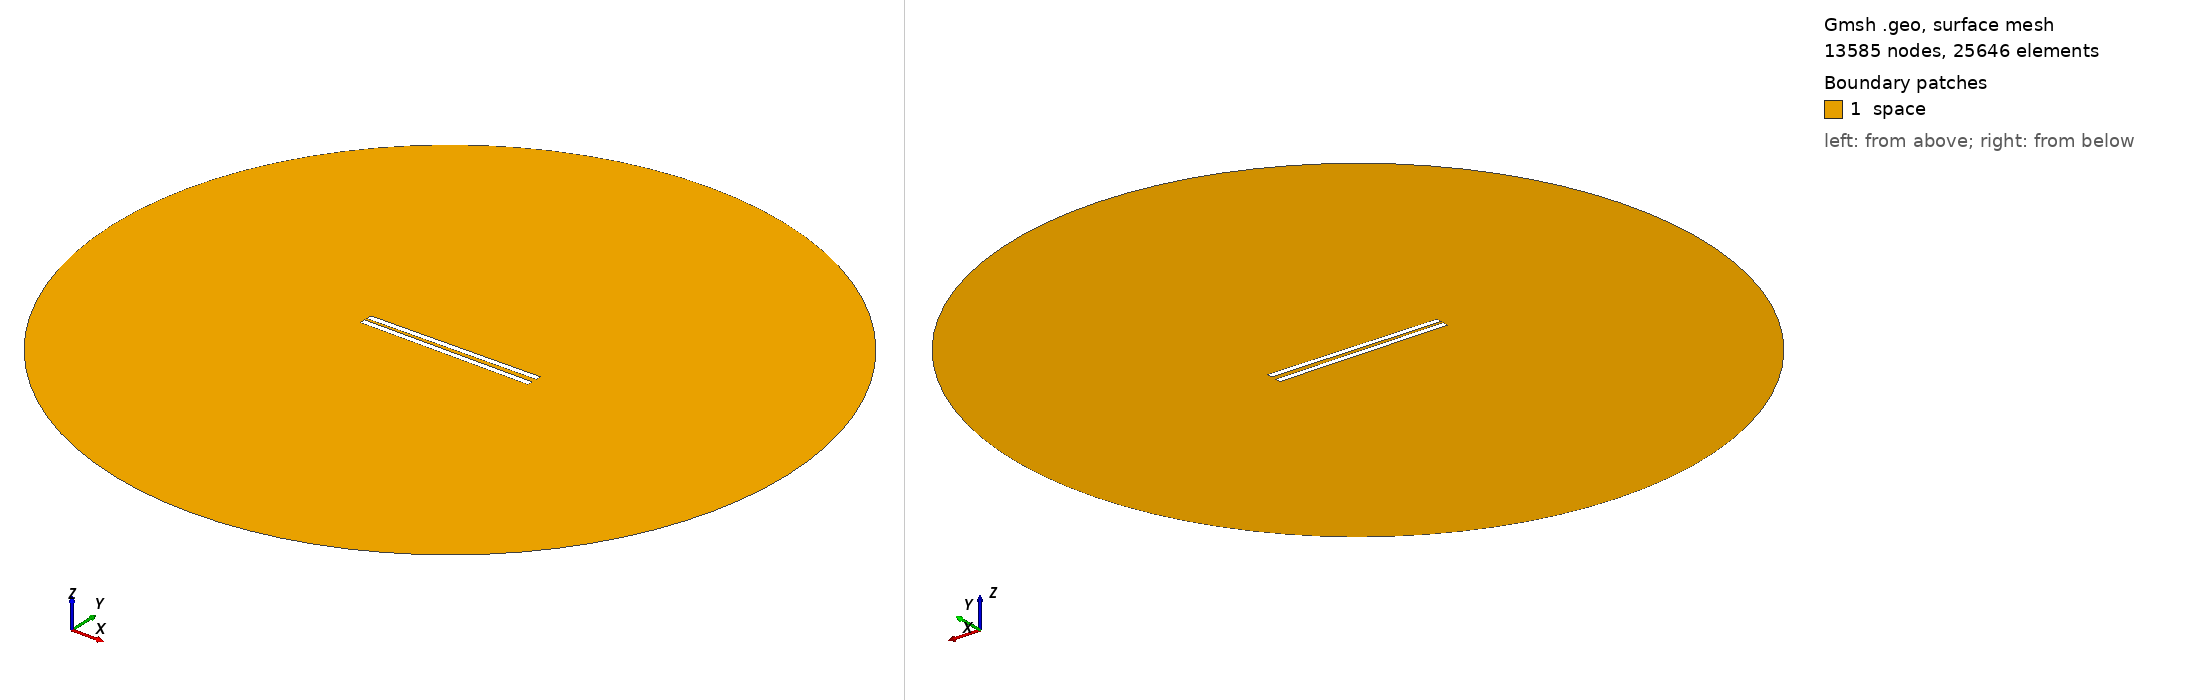

Gmsh geometry script, surface-meshed: 13585 nodes, 25646 surface elements. Boundary patches (legend numbers): 1 space. Left view from above one corner, right view from below the opposite corner. Legend entries are the model's physical surfaces. The drawing asked Gmsh for element sizes between 1% and 20% of the model's largest extent; the script's own settings can give other sizes.

=== 472.geo (drawn) ===
// Set the geometry kernel
SetFactory("OpenCASCADE");

//---------------------------------------
// Rectangles
//---------------------------------------

// Rectangle 1 (top)
Point(1) = {-49.67777777777778, 1.1388888888888888, 0, 1.0};
Point(2) = {49.67777777777778, 1.1388888888888888, 0, 1.0};
Point(3) = {49.67777777777778, 4.494444444444445, 0, 1.0};
Point(4) = {-49.67777777777778, 4.494444444444445, 0, 1.0};

Line(1) = {1, 2};
Line(2) = {2, 3};
Line(3) = {3, 4};
Line(4) = {4, 1};

Line Loop(1) = {1, 2, 3, 4};
Plane Surface(1) = {1};

Rotate { {0, 0, 1}, {0,  1.1388888888888888,  0}, 0.014 } {
  Surface{1};
}

// Rectangle 2 (bottom)
Point(5) = {-49.67777777777778, -1.1388888888888888, 0, 1.0};
Point(6) = {49.67777777777778, -1.1388888888888888, 0, 1.0};
Point(7) = {49.67777777777778, -4.494444444444445, 0, 1.0};
Point(8) = {-49.67777777777778, -4.494444444444445, 0, 1.0};

Line(5) = {5, 6};
Line(6) = {6, 7};
Line(7) = {7, 8};
Line(8) = {8, 5};

Line Loop(2) = {5, 6, 7, 8};
Plane Surface(2) = {2}; 


//---------------------------------------
// Circle
//---------------------------------------

// Define points
Point(9) = {0, 0, 0};        // Center
Point(10) = {200, 0, 0};     // Start point
Point(11) = {0, 200, 0};     // 90 degrees
Point(12) = {-200, 0, 0};    // 180 degrees
Point(13) = {0, -200, 0};    // 270 degrees

// Define circle arcs (each needs start, center, end)
Circle(9) = {10, 9, 11};
Circle(10) = {11, 9, 12};
Circle(11) = {12, 9, 13};
Circle(12) = {13, 9, 10};

// Define curve loop and surface if needed
Curve Loop(3) = {9, 10, 11, 12};
Surface(3) = {3};

// Subtract Rectangles from Circle
BooleanDifference{ Surface{3}; Delete; }{ Surface{1}; Surface{2}; Delete; }

//---------------------------------------
// Transfinite Lines and Surface
//---------------------------------------
r = 7;
Transfinite Line {1, 3} = 50*r Using Progression 1;
Transfinite Line {2, 4} = 2*r Using Progression 1;
Transfinite Line {5, 7} = 50*r Using Progression 1;
Transfinite Line {6, 8} = 2*r Using Progression 1;
Transfinite Line {9, 10, 11, 12} = 20 Using Progression 1;

//---------------------------------------
// Define Physical Groups
//---------------------------------------                

//--- Physical Curves
// Physical groups for boundaries
Physical Line("force_segment", 10) = {1};
Physical Line("upper_plate", 11) = {2, 3, 4};
Physical Line("lower_plate", 12) = {5, 6, 7, 8};
Physical Line("boundary", 20) = {9, 10, 11, 12};

//--- Physical Surfaces
Physical Surface("space", 30) = {3};

//---------------------------------------
// 6. Generate the Mesh
//---------------------------------------
Mesh 2;  // 2D mesh generation
